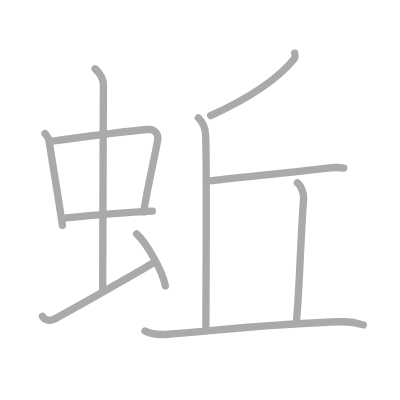
t = 0.00 s
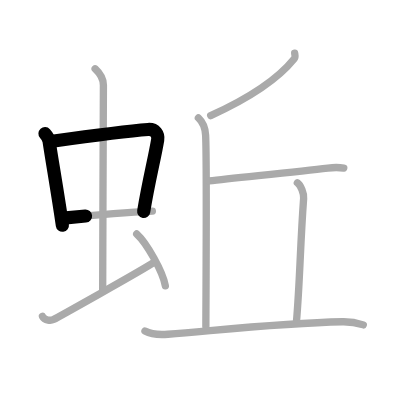
t = 2.25 s
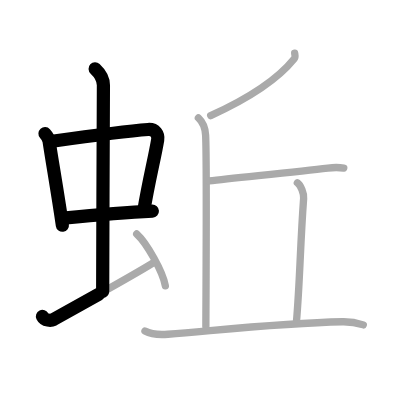
t = 4.50 s
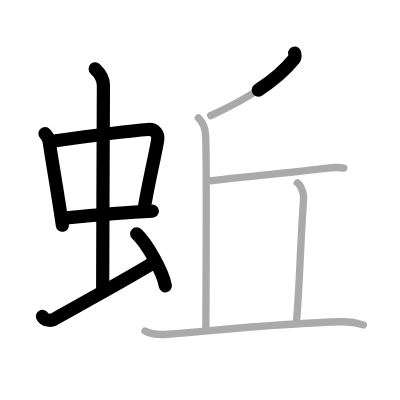
t = 6.50 s
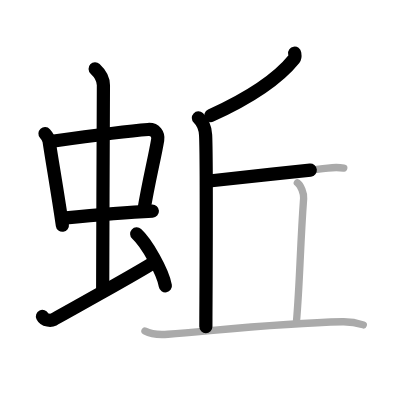
t = 8.75 s
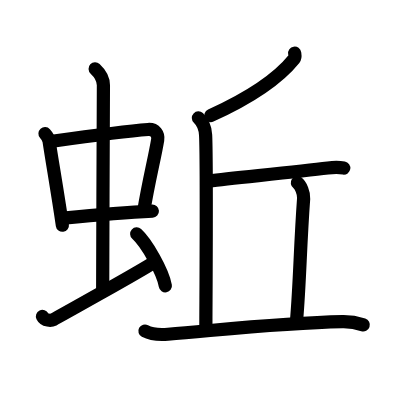
t = 11.00 s

The animated SVG that drew these frames (rendered in a browser with its animation timeline set to each time). Animation: 11 SMIL elements (animate=11); one cycle of 11.00 s.

<?xml version="1.0" standalone="no"?>
<!DOCTYPE svg PUBLIC "-//W3C//DTD SVG 1.1//EN"   "http://www.w3.org/Graphics/SVG/1.1/DTD/svg11.dtd">
<svg width="400px" height="400px"  version="1.1" xmlns="http://www.w3.org/2000/svg">
  <defs>
    <marker id="Triangle" viewBox="0 0 10 10" refX="0" refY="5" markerUnits="strokeWidth" markerWidth="3" style="stroke-opacity:0%;fill:#aaaaaa;" markerHeight="2" orient="auto">
      <path d="M 0 0 L 10 5 L 0 10 z" />
    </marker>
    
    <marker id="Arrow" viewBox="0 0 10 10" refX="5" refY="5" markerUnits="strokeWidth" markerWidth="1.8" style="stroke-opacity:0%;fill:#770000;" markerHeight="2" orient="auto">
      <path d="M 0 4 L 6 4 L 4 1 L 10 5 L 4 9 L 6 6 L 0 6 z" />
        <circle cx="5" cy="5" r="5" />
      </marker>
    
    <marker id="TriangleRed" viewBox="0 0 10 10" refX="0" refY="5" markerUnits="strokeWidth" markerWidth="3" style="stroke-opacity:0%;fill:#CC0000;" markerHeight="2" orient="auto">
      <path d="M 0 0 L 10 5 L 0 10 z" />
    </marker>
    
    <marker id="ArrowRed" viewBox="0 0 10 10" refX="5" refY="5" markerUnits="strokeWidth" markerWidth="1.8" style="stroke-opacity:0%;fill:#CC0000;" markerHeight="2" orient="auto">
      <path d="M 0 4 L 6 4 L 4 1 L 10 5 L 4 9 L 6 6 L 0 6 z" />
        <circle cx="5" cy="5" r="5" />
      </marker>
    
  </defs>
  
  <path style="fill:#ffffff; fill-opacity:100%; fill-rule:evenodd; stroke-width:0;" d="M 0 0 L 400px 0 L 400px 400px L 0 400px L 0 0" />

  <g transform="scale(3.6697247706422 3.6697247706422)">
<path style="fill:none; fill-opacity:0%; fill-rule:evenodd; stroke:#aaaaaa; stroke-opacity:100%; stroke-width: 1.5pt; stroke-linejoin:round; stroke-linecap:round;" d="M12.26 36.4c0.46 0.51 1.02 1.4 1.12 2.06c0.87 5.79 2.37 14.29 3.62 22.93"></path>
<path style="fill:none; fill-opacity:0%; fill-rule:evenodd; stroke:#aaaaaa; stroke-opacity:100%; stroke-width: 1.5pt; stroke-linejoin:round; stroke-linecap:round;" d="M14.22 38.48c6.93-0.97 21.11-2.83 26.13-3.2c1.96-0.14 2.86 1.38 2.62 2.83c-0.83 4.98-2.48 11.34-3.83 19.62"></path>
<path style="fill:none; fill-opacity:0%; fill-rule:evenodd; stroke:#aaaaaa; stroke-opacity:100%; stroke-width: 1.5pt; stroke-linejoin:round; stroke-linecap:round;" d="M17.26 59.43C24.5 58.75 32.5 58 41.52 57.54"></path>
<path style="fill:none; fill-opacity:0%; fill-rule:evenodd; stroke:#aaaaaa; stroke-opacity:100%; stroke-width: 1.5pt; stroke-linejoin:round; stroke-linecap:round;" d="M25.92 18.75c1.08 1 2.26 2.75 2.26 4.47c0 4.78-0.2 42.78-0.2 56.16"></path>
<path style="fill:none; fill-opacity:0%; fill-rule:evenodd; stroke:#aaaaaa; stroke-opacity:100%; stroke-width: 1.5pt; stroke-linejoin:round; stroke-linecap:round;" d="M11.57 86.22c0.59 1.22 2.4 1.17 2.99 0.86c0.58-0.3 23.95-13.27 27.58-15.71"></path>
<path style="fill:none; fill-opacity:0%; fill-rule:evenodd; stroke:#aaaaaa; stroke-opacity:100%; stroke-width: 1.5pt; stroke-linejoin:round; stroke-linecap:round;" d="M37.25 63.75c2.75 2.5 7.12 10.26 7.81 14.14"></path>
<path style="fill:none; fill-opacity:0%; fill-rule:evenodd; stroke:#aaaaaa; stroke-opacity:100%; stroke-width: 1.5pt; stroke-linejoin:round; stroke-linecap:round;" d="M80.3 14.5c0.06 0.38 0.23 1.09-0.12 1.51C75.9 21.33 69 26.25 57.41 31.5"></path>
<path style="fill:none; fill-opacity:0%; fill-rule:evenodd; stroke:#aaaaaa; stroke-opacity:100%; stroke-width: 1.5pt; stroke-linejoin:round; stroke-linecap:round;" d="M54.06 32.13c1.19 1.12 1.88 3.02 1.97 4.69C56.4 44.47 56.1 83.29 56.1 89"></path>
<path style="fill:none; fill-opacity:0%; fill-rule:evenodd; stroke:#aaaaaa; stroke-opacity:100%; stroke-width: 1.5pt; stroke-linejoin:round; stroke-linecap:round;" d="M57 49.31c7.08-0.84 23.74-2.46 32.34-3.52c1.28-0.16 3.53-0.13 4.34 0"></path>
<path style="fill:none; fill-opacity:0%; fill-rule:evenodd; stroke:#aaaaaa; stroke-opacity:100%; stroke-width: 1.5pt; stroke-linejoin:round; stroke-linecap:round;" d="M81.03 49.8c0.95 0.66 1.81 2.92 1.71 4.26c-0.99 13.69-0.99 22.19-1.96 33.69"></path>
<path style="fill:none; fill-opacity:0%; fill-rule:evenodd; stroke:#aaaaaa; stroke-opacity:100%; stroke-width: 1.5pt; stroke-linejoin:round; stroke-linecap:round;" d="M39.5 90.2c1.63 0.88 4.6 1.01 6.25 0.88c16-1.33 31.5-3.08 47.54-3.41c2.72-0.06 4.35 0.42 5.71 0.86"></path>

<path style="fill:none; fill-opacity:0%; fill-rule:evenodd; stroke:#000000; stroke-opacity:100%; stroke-width: 2.7pt; stroke-linejoin:round; stroke-linecap:round;" d="M12.26 36.4c0.46 0.51 1.02 1.4 1.12 2.06c0.87 5.79 2.37 14.29 3.62 22.93" pathLength="100" stroke-dashoffset="100" stroke-dasharray="100 105"><animate id="dashAnim1" attributeName="stroke-dashoffset" from="100" to="0" dur="1s" calcMode="linear" fill="freeze"/></path>
<path style="fill:none; fill-opacity:0%; fill-rule:evenodd; stroke:#000000; stroke-opacity:100%; stroke-width: 2.7pt; stroke-linejoin:round; stroke-linecap:round;" d="M14.22 38.48c6.93-0.97 21.11-2.83 26.13-3.2c1.96-0.14 2.86 1.38 2.62 2.83c-0.83 4.98-2.48 11.34-3.83 19.62" pathLength="100" stroke-dashoffset="100" stroke-dasharray="100 105"><animate id="dashAnim2" attributeName="stroke-dashoffset" from="100" to="0" dur="1s" calcMode="linear" begin="dashAnim1.end" fill="freeze"/></path>
<path style="fill:none; fill-opacity:0%; fill-rule:evenodd; stroke:#000000; stroke-opacity:100%; stroke-width: 2.7pt; stroke-linejoin:round; stroke-linecap:round;" d="M17.26 59.43C24.5 58.75 32.5 58 41.52 57.54" pathLength="100" stroke-dashoffset="100" stroke-dasharray="100 105"><animate id="dashAnim3" attributeName="stroke-dashoffset" from="100" to="0" dur="1s" calcMode="linear" begin="dashAnim2.end" fill="freeze"/></path>
<path style="fill:none; fill-opacity:0%; fill-rule:evenodd; stroke:#000000; stroke-opacity:100%; stroke-width: 2.7pt; stroke-linejoin:round; stroke-linecap:round;" d="M25.92 18.75c1.08 1 2.26 2.75 2.26 4.47c0 4.78-0.2 42.78-0.2 56.16" pathLength="100" stroke-dashoffset="100" stroke-dasharray="100 105"><animate id="dashAnim4" attributeName="stroke-dashoffset" from="100" to="0" dur="1s" calcMode="linear" begin="dashAnim3.end" fill="freeze"/></path>
<path style="fill:none; fill-opacity:0%; fill-rule:evenodd; stroke:#000000; stroke-opacity:100%; stroke-width: 2.7pt; stroke-linejoin:round; stroke-linecap:round;" d="M11.57 86.22c0.59 1.22 2.4 1.17 2.99 0.86c0.58-0.3 23.95-13.27 27.58-15.71" pathLength="100" stroke-dashoffset="100" stroke-dasharray="100 105"><animate id="dashAnim5" attributeName="stroke-dashoffset" from="100" to="0" dur="1s" calcMode="linear" begin="dashAnim4.end" fill="freeze"/></path>
<path style="fill:none; fill-opacity:0%; fill-rule:evenodd; stroke:#000000; stroke-opacity:100%; stroke-width: 2.7pt; stroke-linejoin:round; stroke-linecap:round;" d="M37.25 63.75c2.75 2.5 7.12 10.26 7.81 14.14" pathLength="100" stroke-dashoffset="100" stroke-dasharray="100 105"><animate id="dashAnim6" attributeName="stroke-dashoffset" from="100" to="0" dur="1s" calcMode="linear" begin="dashAnim5.end" fill="freeze"/></path>
<path style="fill:none; fill-opacity:0%; fill-rule:evenodd; stroke:#000000; stroke-opacity:100%; stroke-width: 2.7pt; stroke-linejoin:round; stroke-linecap:round;" d="M80.3 14.5c0.06 0.38 0.23 1.09-0.12 1.51C75.9 21.33 69 26.25 57.41 31.5" pathLength="100" stroke-dashoffset="100" stroke-dasharray="100 105"><animate id="dashAnim7" attributeName="stroke-dashoffset" from="100" to="0" dur="1s" calcMode="linear" begin="dashAnim6.end" fill="freeze"/></path>
<path style="fill:none; fill-opacity:0%; fill-rule:evenodd; stroke:#000000; stroke-opacity:100%; stroke-width: 2.7pt; stroke-linejoin:round; stroke-linecap:round;" d="M54.06 32.13c1.19 1.12 1.88 3.02 1.97 4.69C56.4 44.47 56.1 83.29 56.1 89" pathLength="100" stroke-dashoffset="100" stroke-dasharray="100 105"><animate id="dashAnim8" attributeName="stroke-dashoffset" from="100" to="0" dur="1s" calcMode="linear" begin="dashAnim7.end" fill="freeze"/></path>
<path style="fill:none; fill-opacity:0%; fill-rule:evenodd; stroke:#000000; stroke-opacity:100%; stroke-width: 2.7pt; stroke-linejoin:round; stroke-linecap:round;" d="M57 49.31c7.08-0.84 23.74-2.46 32.34-3.52c1.28-0.16 3.53-0.13 4.34 0" pathLength="100" stroke-dashoffset="100" stroke-dasharray="100 105"><animate id="dashAnim9" attributeName="stroke-dashoffset" from="100" to="0" dur="1s" calcMode="linear" begin="dashAnim8.end" fill="freeze"/></path>
<path style="fill:none; fill-opacity:0%; fill-rule:evenodd; stroke:#000000; stroke-opacity:100%; stroke-width: 2.7pt; stroke-linejoin:round; stroke-linecap:round;" d="M81.03 49.8c0.95 0.66 1.81 2.92 1.71 4.26c-0.99 13.69-0.99 22.19-1.96 33.69" pathLength="100" stroke-dashoffset="100" stroke-dasharray="100 105"><animate id="dashAnim10" attributeName="stroke-dashoffset" from="100" to="0" dur="1s" calcMode="linear" begin="dashAnim9.end" fill="freeze"/></path>
<path style="fill:none; fill-opacity:0%; fill-rule:evenodd; stroke:#000000; stroke-opacity:100%; stroke-width: 2.7pt; stroke-linejoin:round; stroke-linecap:round;" d="M39.5 90.2c1.63 0.88 4.6 1.01 6.25 0.88c16-1.33 31.5-3.08 47.54-3.41c2.72-0.06 4.35 0.42 5.71 0.86" pathLength="100" stroke-dashoffset="100" stroke-dasharray="100 105"><animate id="dashAnim11" attributeName="stroke-dashoffset" from="100" to="0" dur="1s" calcMode="linear" begin="dashAnim10.end" fill="freeze"/></path>

</g>

</svg>  
          
